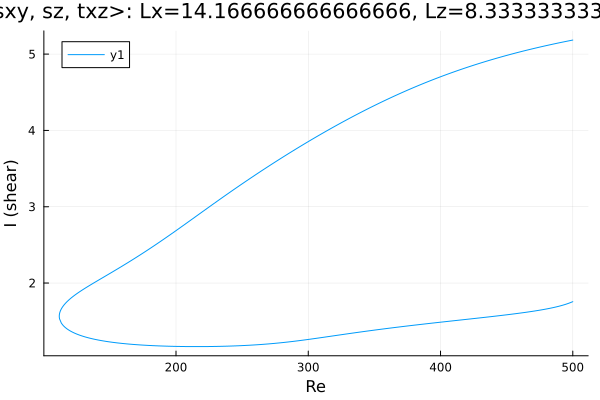

The data file committed next to this chart (first rows):
Re, shear
500.0, 5.184
499.7, 5.183
498.3, 5.178
496.9, 5.173
495.4, 5.168
494, 5.163
492.6, 5.158
491.2, 5.153
489.8, 5.148
488.4, 5.143
487, 5.138
485.5, 5.133
484.1, 5.127
482.7, 5.122
481.3, 5.116
479.9, 5.111
478.5, 5.106
477.1, 5.1
475.6, 5.094
474.2, 5.089
472.8, 5.083
471.4, 5.077
470, 5.071
468.6, 5.065
467.2, 5.06
465.7, 5.054
464.3, 5.047
462.9, 5.041
461.5, 5.035
460.1, 5.029
458.7, 5.023
457.3, 5.016
455.8, 5.01
454.4, 5.003
453, 4.997
451.6, 4.99
450.2, 4.984
448.8, 4.977
447.4, 4.97
445.9, 4.963
444.5, 4.956
443.1, 4.949
441.7, 4.942
440.3, 4.935
438.9, 4.928
437.5, 4.921
436, 4.914
434.6, 4.906
433.2, 4.899
431.8, 4.891
430.4, 4.884
429, 4.876
427.6, 4.868
426.1, 4.86
424.7, 4.853
423.3, 4.845
421.9, 4.837
420.5, 4.829
419.1, 4.82
417.7, 4.812
... 549 more rows
